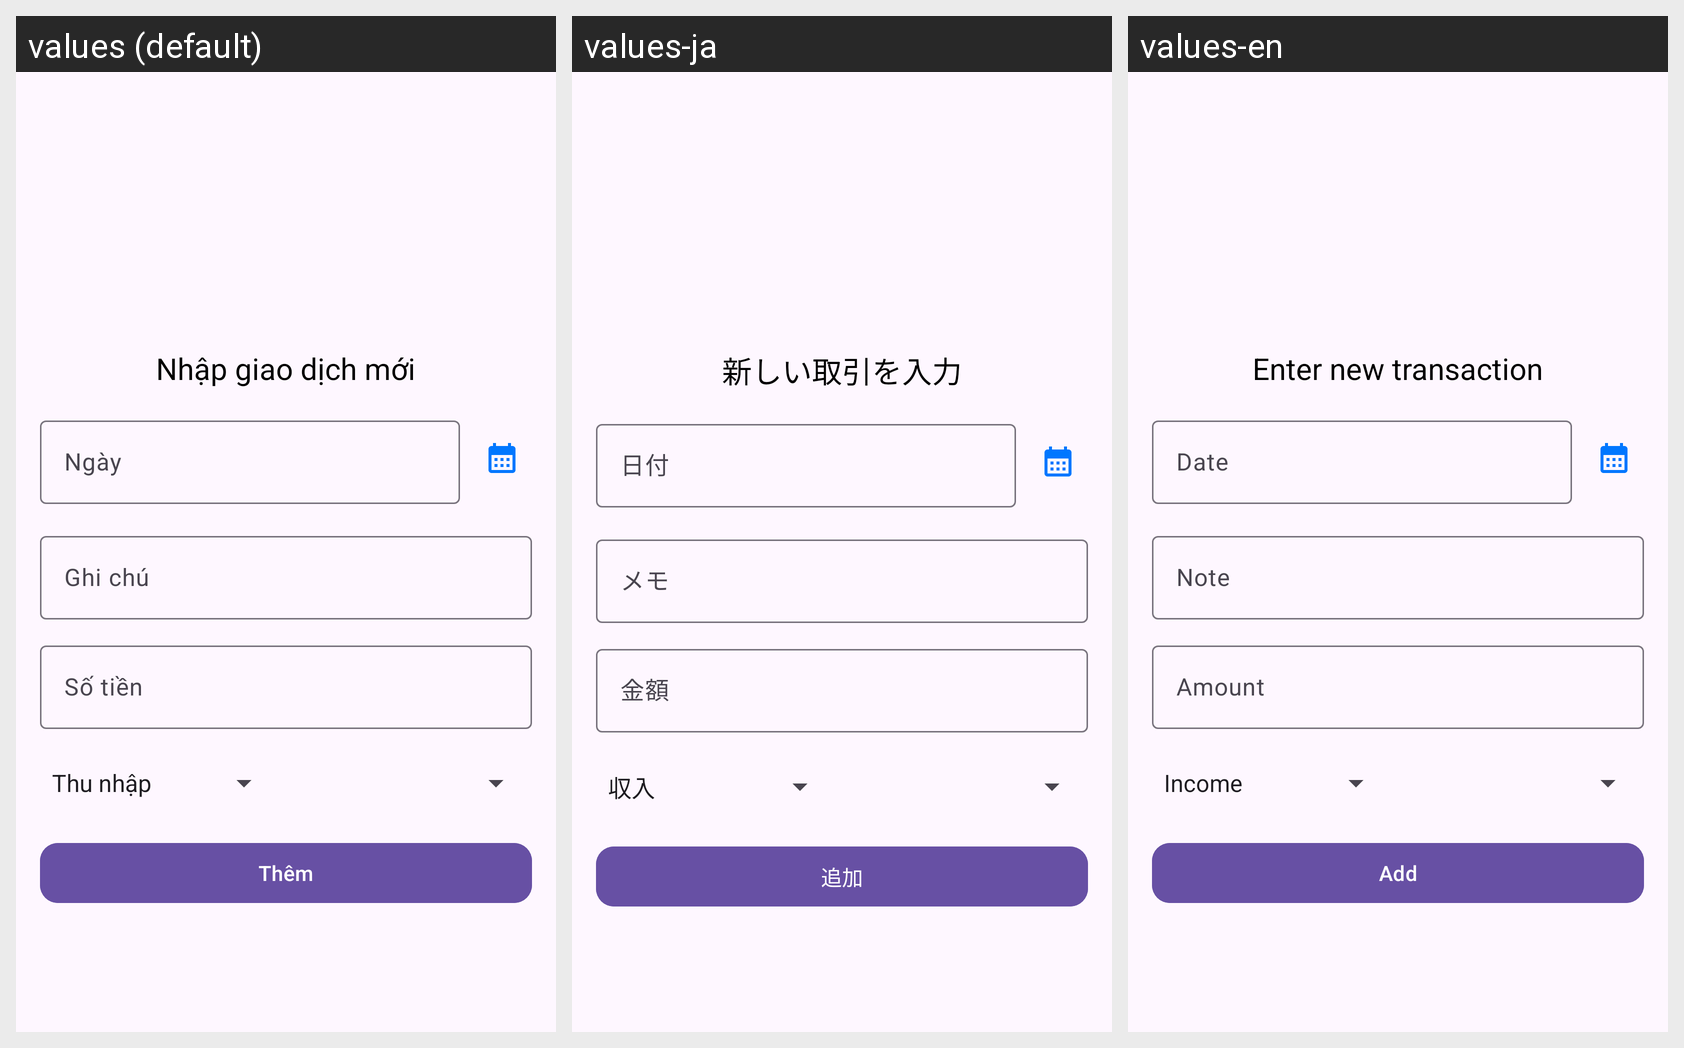

The same Android screen rendered under several of its app's locales, left to right. List the strings drawn on it with the default value and each locale's translation.
Android screen res/layout/main_fragment.xml rendered under 3 locales, left to right: values (default), values-ja, values-en. Device: Nexus 5 (rendered at 1080×1920; each locale shown at half size, 540×960, under a caption strip naming it); theme Theme.Material3.Light.
Strings drawn on this screen, with the default value and each locale's value (text and hints the layout hard-codes, and strings that could not be matched under every locale, appear in the picture but are not listed):

enterNewTransaction
  values: Nhập giao dịch mới
  values-ja: 新しい取引を入力
  values-en: Enter new transaction

hint_date
  values: Ngày
  values-ja: 日付
  values-en: Date

hint_expense_note
  values: Ghi chú
  values-ja: メモ
  values-en: Note

hint_expense_amount
  values: Số tiền
  values-ja: 金額
  values-en: Amount

button_add_expense
  values: Thêm
  values-ja: 追加
  values-en: Add
